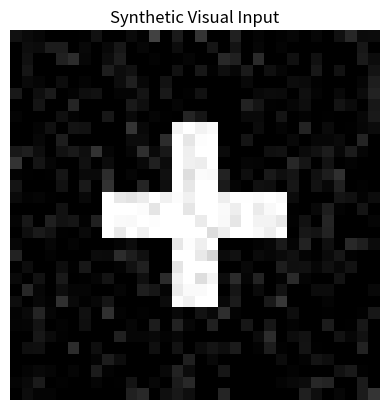

Here is the Python script that generated this plot:
import numpy as np
import pandas as pd
import matplotlib.pyplot as plt

image = np.zeros((32, 32))
image[8:24, 14:18] = 1.0
image[14:18, 8:24] = 1.0
image += np.random.default_rng(4374).normal(0, 0.08, image.shape)
image = np.clip(image, 0, 1)

plt.imshow(image, cmap='gray')
plt.title('Synthetic Visual Input')
plt.axis('off')
plt.show()


vertical_edges = np.abs(np.diff(image, axis=1)).mean()
horizontal_edges = np.abs(np.diff(image, axis=0)).mean()
brightness = image.mean()
features = pd.DataFrame({
    'feature': ['mean_brightness', 'vertical_edge_energy', 'horizontal_edge_energy'],
    'value': [brightness, vertical_edges, horizontal_edges]
})
features
